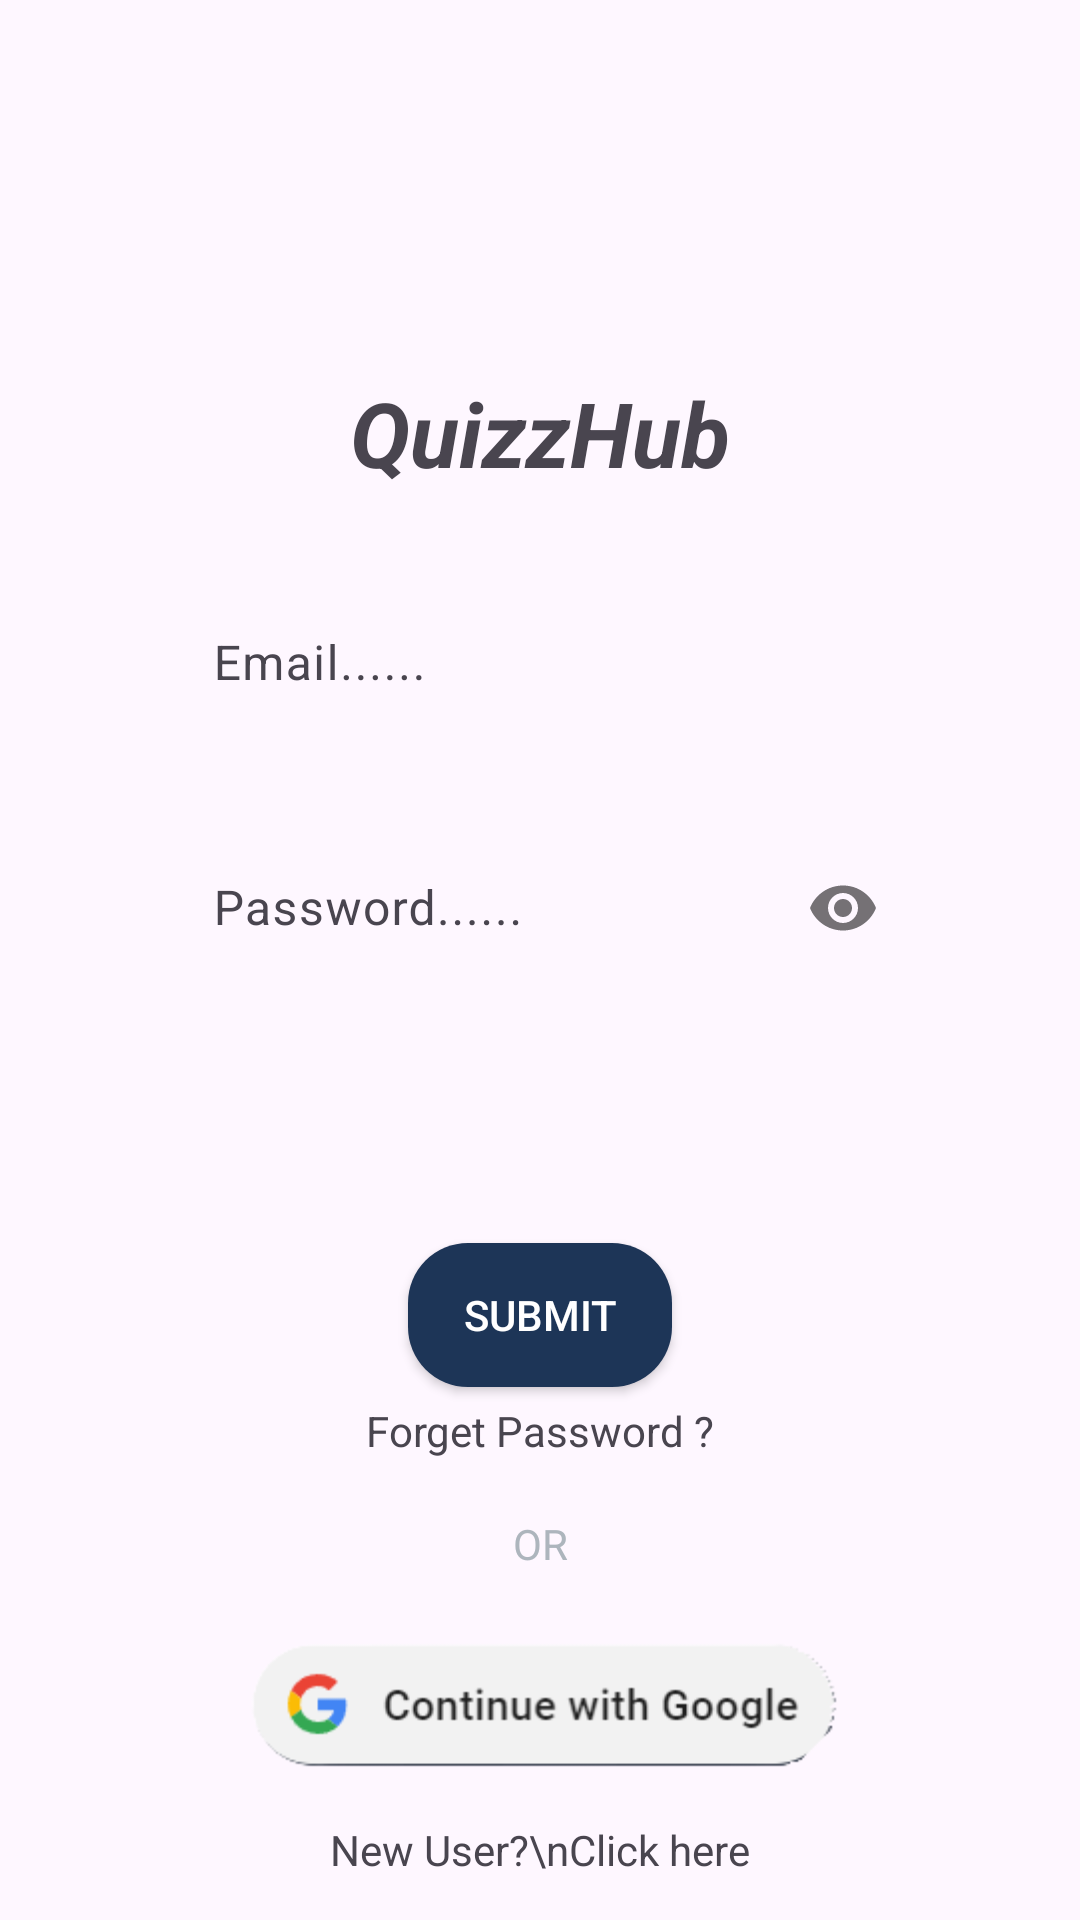

The Android layout XML behind this screen, and the referenced resources:
<!-- AndroidManifest.xml: application theme Theme.QuizzHub -->
<!-- res/layout/fragment_signin.xml -->
<?xml version="1.0" encoding="utf-8"?>
<layout xmlns:android="http://schemas.android.com/apk/res/android"
    xmlns:app="http://schemas.android.com/apk/res-auto"
    xmlns:tools="http://schemas.android.com/tools">

    <androidx.constraintlayout.widget.ConstraintLayout
        android:layout_width="match_parent"
        android:layout_height="match_parent"
        android:background="@drawable/back"
        tools:context=".logFragments.SigninFragment">


        <TextView
            android:id="@+id/textView"
            android:layout_width="wrap_content"
            android:layout_height="wrap_content"
            android:layout_marginTop="110dp"
            android:text="@string/app_name"
            android:textSize="30sp"
            android:textStyle="bold|italic"
            app:layout_constraintBottom_toTopOf="@+id/emailbox"
            app:layout_constraintEnd_toEndOf="parent"
            app:layout_constraintHorizontal_bias="0.5"
            app:layout_constraintStart_toStartOf="parent"
            app:layout_constraintTop_toTopOf="parent" />


        <com.google.android.material.textfield.TextInputLayout
            android:id="@+id/emailbox"
            android:layout_width="250dp"
            android:layout_height="80dp"
            android:hint="Email......"
            app:layout_constraintBottom_toTopOf="@+id/passbox"
            app:layout_constraintEnd_toEndOf="parent"
            app:layout_constraintHorizontal_bias="0.5"
            app:layout_constraintStart_toStartOf="parent"
            app:layout_constraintTop_toBottomOf="@+id/textView">

            <EditText
                android:id="@+id/etEmail_in"
                android:layout_width="match_parent"
                android:layout_height="match_parent"
                android:background="@android:color/transparent" />
        </com.google.android.material.textfield.TextInputLayout>

        <com.google.android.material.textfield.TextInputLayout
            android:id="@+id/passbox"
            android:layout_width="250dp"
            android:layout_height="80dp"
            app:layout_constraintBottom_toTopOf="@+id/linearLayout2"
            app:layout_constraintEnd_toEndOf="parent"
            app:layout_constraintHorizontal_bias="0.5"
            app:layout_constraintStart_toStartOf="parent"
            app:layout_constraintTop_toBottomOf="@+id/emailbox"
            app:passwordToggleEnabled="true">

            <EditText
                android:id="@+id/etPassword_in"
                android:layout_width="250dp"
                android:layout_height="50dp"
                android:layout_marginTop="136dp"
                android:background="@android:color/transparent"
                android:hint="Password......"
                android:inputType="textPassword"
                app:layout_constraintEnd_toEndOf="parent"
                app:layout_constraintHorizontal_bias="0.5"
                app:layout_constraintStart_toStartOf="parent"
                app:layout_constraintTop_toTopOf="@+id/emailbox" />
        </com.google.android.material.textfield.TextInputLayout>

        <LinearLayout
            android:id="@+id/linearLayout2"
            android:layout_width="wrap_content"
            android:layout_height="wrap_content"
            android:gravity="center"
            android:orientation="vertical"
            app:layout_constraintBottom_toTopOf="@+id/linearLayout"
            app:layout_constraintEnd_toEndOf="parent"
            app:layout_constraintHorizontal_bias="0.5"
            app:layout_constraintStart_toStartOf="parent"
            app:layout_constraintTop_toBottomOf="@+id/passbox">

            <Button
                android:id="@+id/btn_in"
                android:layout_width="wrap_content"
                android:layout_height="wrap_content"
                android:layout_marginTop="48dp"
                android:background="@drawable/btn_bg"
                android:text="Submit"
                android:textColor="@color/white"
                app:layout_constraintEnd_toEndOf="parent"
                app:layout_constraintHorizontal_bias="0.5" />

            <TextView
                android:id="@+id/tvForget"
                android:layout_width="wrap_content"
                android:layout_height="wrap_content"
                android:layout_marginTop="5dp"
                android:clickable="true"
                android:text="Forget Password ?"
                app:layout_constraintEnd_toEndOf="parent"
                app:layout_constraintHorizontal_bias="0.5"
                app:layout_constraintStart_toStartOf="parent"
                app:layout_constraintTop_toBottomOf="@+id/btn_in" />
        </LinearLayout>

        <LinearLayout
            android:id="@+id/linearLayout"
            android:layout_width="wrap_content"
            android:layout_height="wrap_content"
            android:orientation="horizontal"
            app:layout_constraintBottom_toTopOf="@+id/btn_google"
            app:layout_constraintEnd_toEndOf="parent"
            app:layout_constraintHorizontal_bias="0.5"
            app:layout_constraintStart_toStartOf="parent"
            app:layout_constraintTop_toBottomOf="@+id/linearLayout2">

            <View
                android:layout_width="50dp"
                android:layout_height="2dp"
                android:layout_gravity="center"
                android:background="@drawable/horizontal"
                tools:layout_editor_absoluteX="81dp"
                tools:layout_editor_absoluteY="665dp" />

            <TextView
                android:id="@+id/tvOr"
                android:layout_width="wrap_content"
                android:layout_height="wrap_content"
                android:padding="5dp"
                android:text="OR"
                android:textColor="@color/grey" />

            <View
                android:layout_width="50dp"
                android:layout_height="2dp"
                android:layout_gravity="center"
                android:background="@drawable/horizontal"
                tools:layout_editor_absoluteX="81dp"
                tools:layout_editor_absoluteY="665dp" />
        </LinearLayout>

        <ImageView
            android:id="@+id/btn_google"
            android:layout_width="200dp"
            android:layout_height="50dp"
            android:clickable="true"
            android:src="@drawable/google_btn"
            app:layout_constraintBottom_toTopOf="@+id/btnNewUser"
            app:layout_constraintEnd_toEndOf="parent"
            app:layout_constraintHorizontal_bias="0.5"
            app:layout_constraintStart_toStartOf="parent"
            app:layout_constraintTop_toBottomOf="@+id/linearLayout" />

        <TextView
            android:id="@+id/btnNewUser"
            android:layout_width="wrap_content"
            android:layout_height="wrap_content"
            android:clickable="true"
            android:text="New User?\nClick here"
            app:layout_constraintBottom_toBottomOf="parent"
            app:layout_constraintEnd_toEndOf="parent"
            app:layout_constraintHorizontal_bias="0.5"
            app:layout_constraintStart_toStartOf="parent"
            app:layout_constraintTop_toBottomOf="@+id/btn_google" />


    </androidx.constraintlayout.widget.ConstraintLayout>
</layout>
<!-- resources referenced by this layout -->
<resources>
  <color name="grey">#adb5bd</color>
  <color name="white">#FFFFFFFF</color>
  <!-- drawable back (drawable) -->
  <?xml version="1.0" encoding="utf-8"?>
  <shape xmlns:android="http://schemas.android.com/apk/res/android">
  
  
  
  
  
  
  
  
  </shape>
  <!-- drawable btn_bg (drawable) -->
  <?xml version="1.0" encoding="utf-8"?>
  <shape xmlns:android="http://schemas.android.com/apk/res/android">
  
      <solid
          android:color="@color/dark_blue"/>
      <corners
          android:radius="20dp"/>
  
  </shape>
  <!-- drawable google_btn: png bitmap (drawable, 5877 bytes) -->
  <string name="app_name">QuizzHub</string>
  <style name="Theme.QuizzHub" parent="Base.Theme.QuizzHub" />
  <color name="dark_blue">#1d3557</color>
  <style name="Base.Theme.QuizzHub" parent="Theme.Material3.DayNight.NoActionBar">
          
           <item name="colorPrimary">@color/dark_blue</item>
      </style>
</resources>
